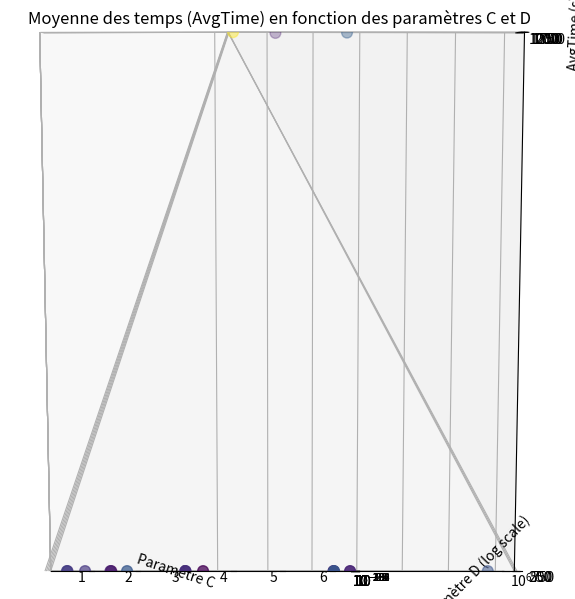

Generate this figure with matplotlib:
import matplotlib.pyplot as plt
from mpl_toolkits.mplot3d import Axes3D
import numpy as np

# Données extraites des summaries
data = [
    (0.5, 100, 549.97),
    (0.5, 1000, 675.74),
    (0.5, 100000, 621.08),
    (0.5, 1000000, 2012.12),
    (1.42, 100, 505.38),
    (1.42, 1000, 363.19),
    (1.42, 100000, 807.80),
    (1.42, 1000000, 486.55),
    (3.0, 100, 579.99),
    (3.0, 1000, 583.07),
    (3.0, 100000, 368.59),
    (3.0, 1000000, 857.02),
    (6.0, 100, 496.81),
    (6.0, 1000, 786.73),
    (6.0, 100000, 530.25),
    (6.0, 1000000, 785.98),
]

# Séparer les colonnes
C_vals = np.array([x[0] for x in data])
D_vals = np.array([x[1] for x in data])
AvgTime = np.array([x[2] for x in data])

fig = plt.figure(figsize=(10,7))
ax = fig.add_subplot(111, projection='3d')

# On peut utiliser une échelle logarithmique pour D
ax.scatter(C_vals, D_vals, AvgTime, c=AvgTime, cmap='viridis', s=60)
ax.set_xlabel('Paramètre C')
ax.set_ylabel('Paramètre D (log scale)')
ax.set_zlabel('AvgTime (s)')
ax.set_yscale('log')

plt.title('Moyenne des temps (AvgTime) en fonction des paramètres C et D')
plt.show()